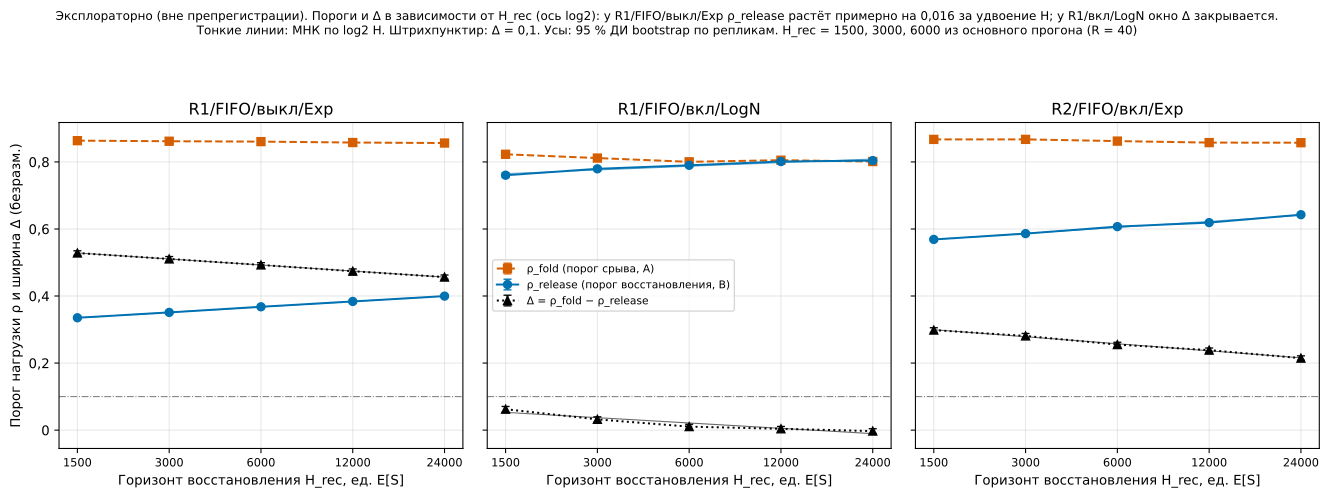

The data file committed next to this chart (first rows):
R, Q, D, S, H_rec, reps, source, fold, fold_lo, fold_hi, fold_cens, rel, rel_lo, rel_hi, rel_cens, delta, d_lo, d_hi, N1, N2
R1, FIFO, off, Exp, 1500, 40, results/raw (t10), 0.8634, 0.8574, 0.869, none, 0.3352, 0.3315, 0.3388, none, 0.5283, 0.5214, 0.5349, True, True
R1, FIFO, off, Exp, 3000, 40, results/raw (t10), 0.8617, 0.8554, 0.8678, none, 0.3511, 0.3465, 0.3556, none, 0.5106, 0.5032, 0.5177, True, True
R1, FIFO, off, Exp, 6000, 40, results/raw (t10), 0.8606, 0.8547, 0.8668, none, 0.3679, 0.364, 0.3716, none, 0.4927, 0.4857, 0.4994, True, True
R1, FIFO, off, Exp, 12000, 40, results/explor (x_k2), 0.8578, 0.8521, 0.8631, none, 0.3838, 0.38, 0.3878, none, 0.474, 0.4672, 0.4807, True, True
R1, FIFO, off, Exp, 24000, 40, results/explor (x_k2), 0.8563, 0.8518, 0.8609, none, 0.3997, 0.3958, 0.4037, none, 0.4566, 0.4502, 0.4628, True, True
R1, FIFO, on, LogN, 1500, 40, results/raw (t10), 0.8227, 0.8173, 0.8279, none, 0.7603, 0.7536, 0.7671, none, 0.0624, 0.05352, 0.07063, True, False
R1, FIFO, on, LogN, 3000, 40, results/raw (t10), 0.8115, 0.8055, 0.8171, none, 0.7794, 0.7741, 0.785, none, 0.03209, 0.02426, 0.03965, True, False
R1, FIFO, on, LogN, 6000, 40, results/raw (t10), 0.8003, 0.7952, 0.8054, none, 0.7899, 0.7852, 0.7948, none, 0.01042, 0.003416, 0.01754, True, False
R1, FIFO, on, LogN, 12000, 40, results/explor (x_k2), 0.8052, 0.8006, 0.8098, none, 0.8012, 0.7962, 0.8066, none, 0.003962, -0.00311, 0.01086, False, False
R1, FIFO, on, LogN, 24000, 40, results/explor (x_k2), 0.8011, 0.7968, 0.8053, none, 0.804, 0.7984, 0.8092, none, -0.002842, -0.009957, 0.004148, False, False
R2, FIFO, on, Exp, 1500, 40, results/raw (t10), 0.8672, 0.8621, 0.8729, none, 0.5688, 0.5641, 0.5731, none, 0.2984, 0.2914, 0.3055, True, True
R2, FIFO, on, Exp, 3000, 40, results/raw (t10), 0.8672, 0.8608, 0.8734, none, 0.5862, 0.5823, 0.5903, none, 0.281, 0.2736, 0.2882, True, True
R2, FIFO, on, Exp, 6000, 40, results/raw (t10), 0.8621, 0.8565, 0.8676, none, 0.607, 0.6024, 0.6116, none, 0.2551, 0.2476, 0.2621, True, True
R2, FIFO, on, Exp, 12000, 40, results/explor (x_k2), 0.8576, 0.8525, 0.8627, none, 0.619, 0.6151, 0.6228, none, 0.2386, 0.2324, 0.245, True, True
R2, FIFO, on, Exp, 24000, 40, results/explor (x_k2), 0.8573, 0.8525, 0.8623, none, 0.6426, 0.6382, 0.6468, none, 0.2147, 0.2083, 0.2214, True, True
